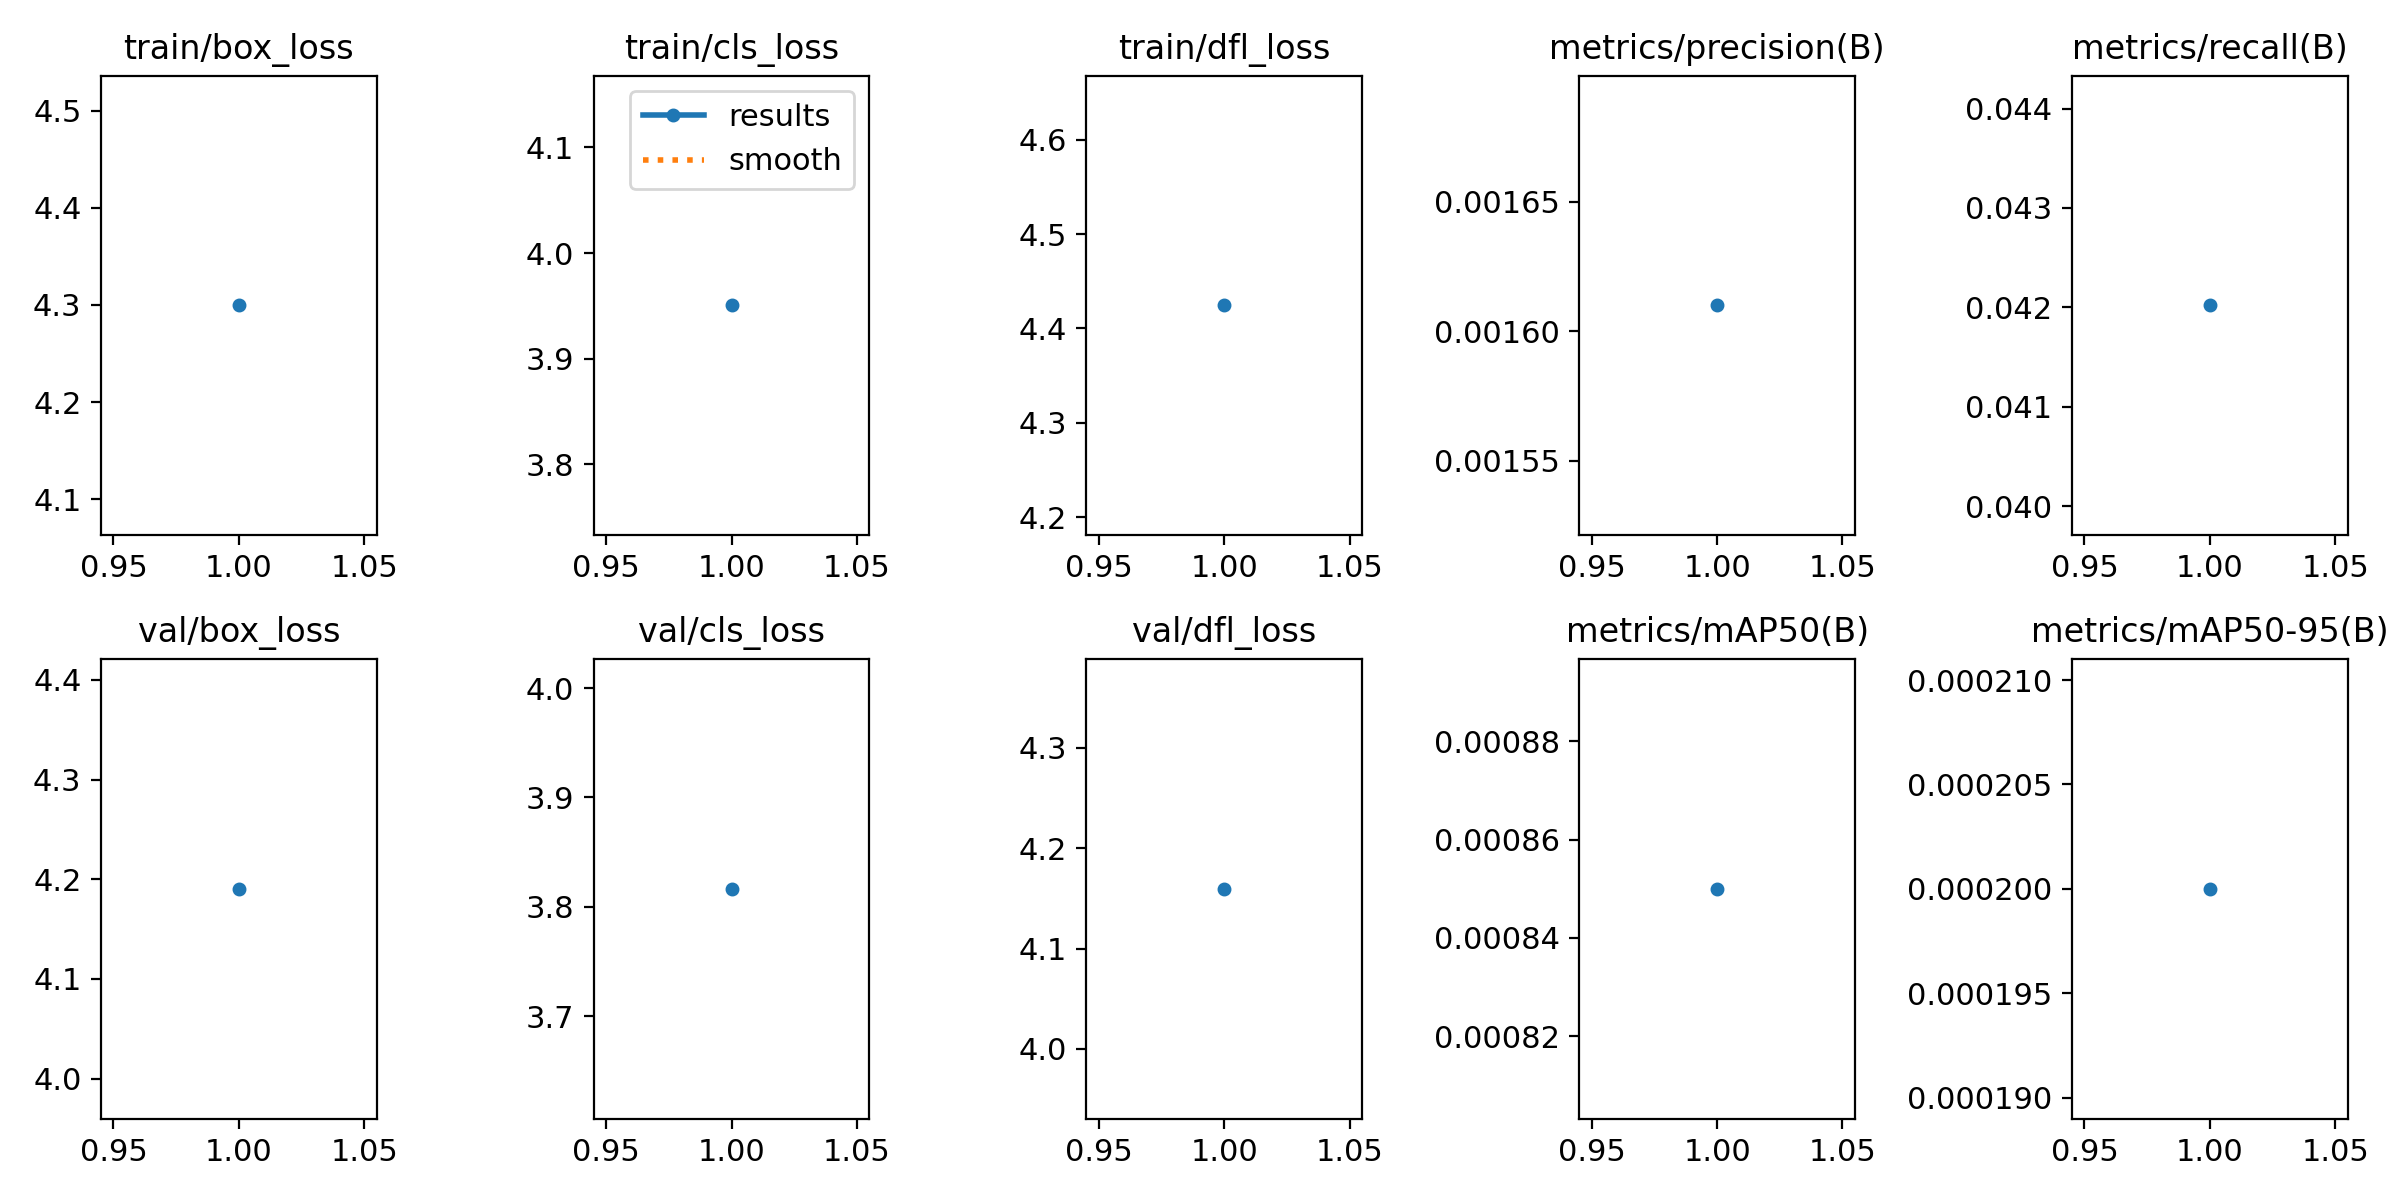

The table this chart was drawn from, first rows:
epoch, train/box_loss, train/cls_loss, train/dfl_loss, metrics/precision(B), metrics/recall(B), metrics/mAP50(B), metrics/mAP50-95(B), val/box_loss, val/cls_loss, val/dfl_loss, lr/pg0, lr/pg1, lr/pg2
1, 4.3, 3.95, 4.425, 0.00161, 0.04202, 0.00085, 0.0002, 4.19, 3.817, 4.159, 2e-05, 2e-05, 2e-05
